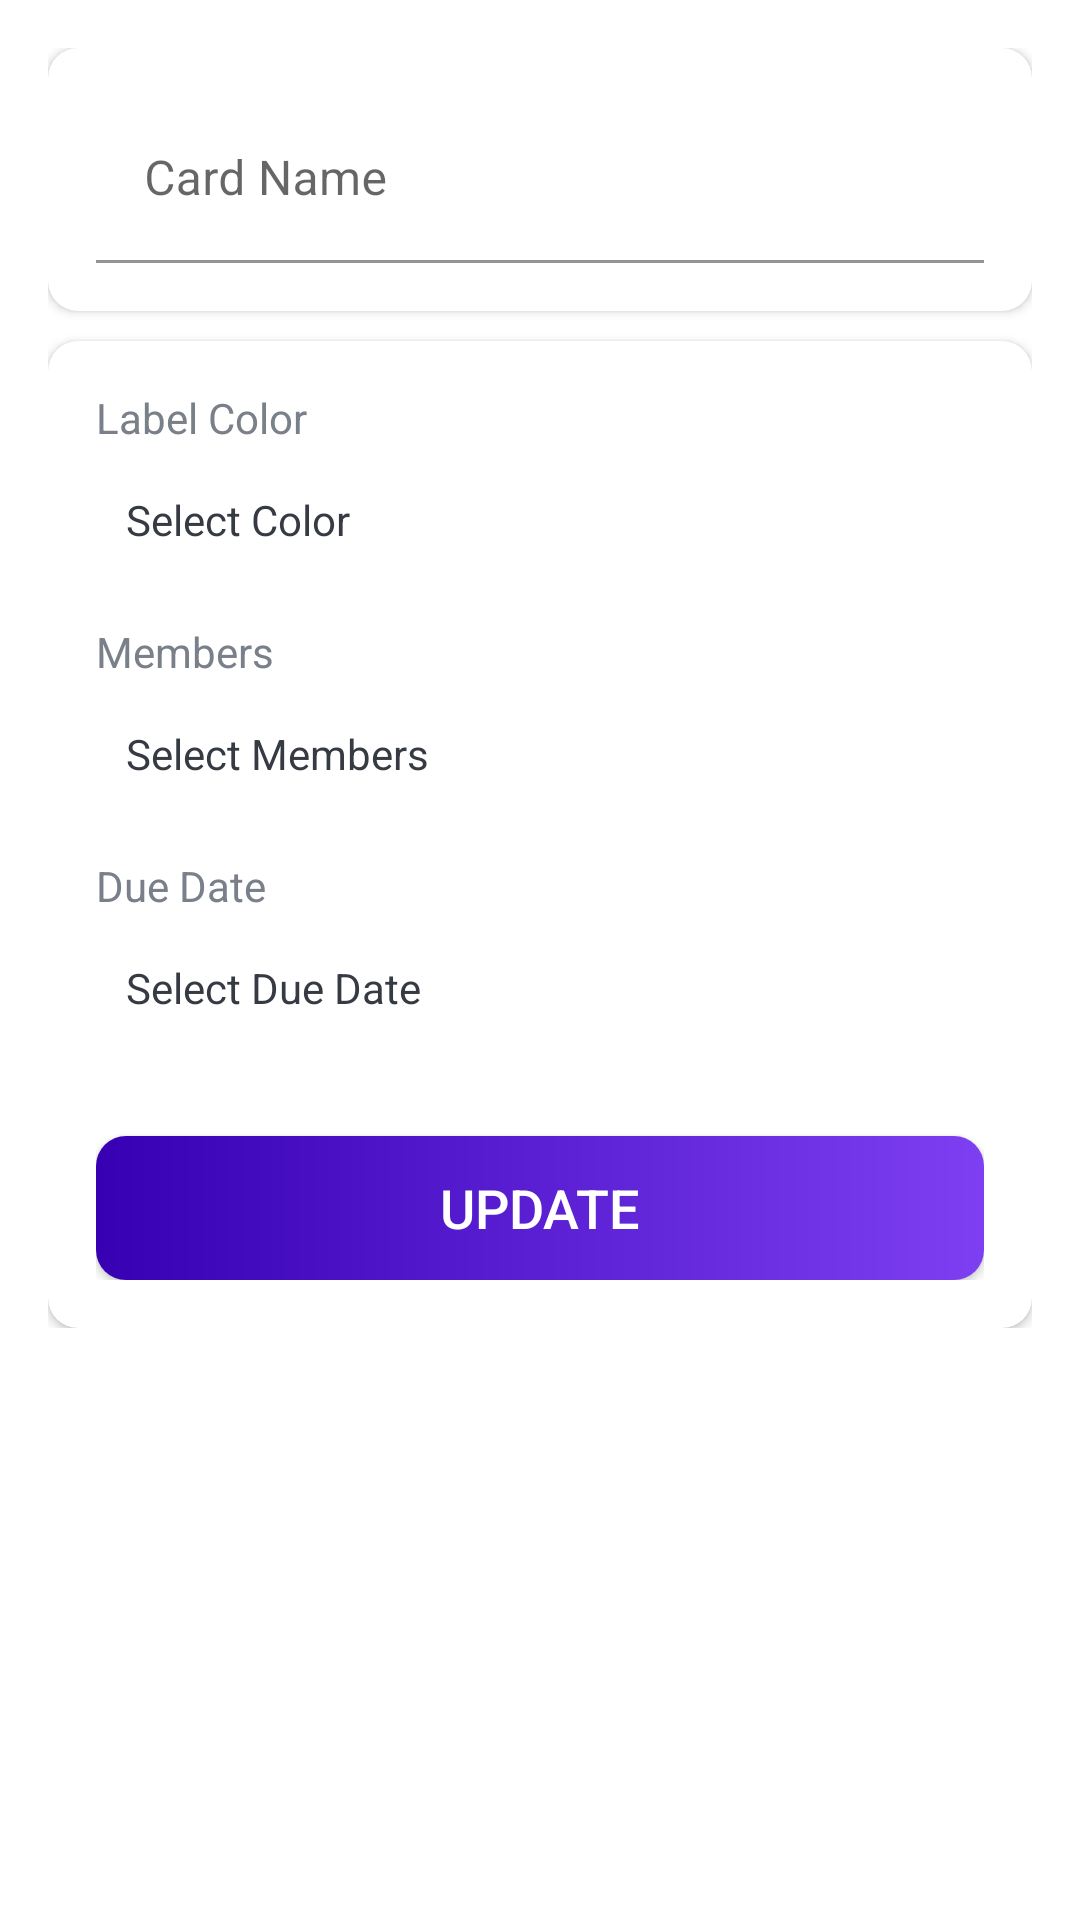

Layout XML and referenced resources for this Android screen:
<!-- AndroidManifest.xml: activity theme AppTheme -->
<!-- res/layout/fragment_card_details.xml -->
<?xml version="1.0" encoding="utf-8"?>
<FrameLayout xmlns:android="http://schemas.android.com/apk/res/android"
    xmlns:tools="http://schemas.android.com/tools"
    xmlns:app="http://schemas.android.com/apk/res-auto"
    android:id="@+id/fragment_card_details"
    android:layout_width="match_parent"
    android:layout_height="match_parent"
    tools:context=".fragments.CardDetailsFragment">

    <LinearLayout
        android:layout_width="match_parent"
        android:layout_height="match_parent"
        android:orientation="vertical"
        >

        <LinearLayout
            android:layout_width="match_parent"
            android:layout_height="wrap_content"
            android:background="@drawable/ic_background"
            android:orientation="vertical"
            android:padding="@dimen/card_details_content_padding"
            >

            <androidx.cardview.widget.CardView
                android:layout_width="match_parent"
                android:layout_height="match_parent"
                android:layout_marginBottom="@dimen/card_details_cv_card_name_marginBottom"
                android:elevation="@dimen/card_view_elevation"
                app:cardCornerRadius="@dimen/card_view_corner_radius"
                >

                <LinearLayout
                    android:layout_width="match_parent"
                    android:layout_height="wrap_content"
                    android:gravity="center_horizontal"
                    android:orientation="vertical"
                    android:padding="@dimen/card_details_cv_content_padding"
                    >

                    <com.google.android.material.textfield.TextInputLayout
                        android:layout_width="match_parent"
                        android:layout_height="wrap_content"
                        app:boxBackgroundColor="@android:color/transparent"
                        android:background="@android:color/transparent"
                        >

                        <com.google.android.material.textfield.TextInputEditText
                            android:id="@+id/et_name_card_details"
                            android:layout_width="match_parent"
                            android:layout_height="wrap_content"
                            android:hint="@string/hint_card_name"
                            android:inputType="text"
                            android:textSize="@dimen/et_text_size"
                            tools:text="Test"
                            />

                    </com.google.android.material.textfield.TextInputLayout>

                </LinearLayout>

            </androidx.cardview.widget.CardView>

            <androidx.cardview.widget.CardView
                android:layout_width="match_parent"
                android:layout_height="match_parent"
                android:elevation="@dimen/card_view_elevation"
                app:cardCornerRadius="@dimen/card_view_corner_radius"
                >

                <LinearLayout
                    android:layout_width="match_parent"
                    android:layout_height="wrap_content"
                    android:gravity="center_horizontal"
                    android:orientation="vertical"
                    android:padding="@dimen/card_details_cv_content_padding"
                    >

                    <TextView
                        android:layout_width="match_parent"
                        android:layout_height="wrap_content"
                        android:text="@string/label_color"
                        android:textColor="@color/secondary_text_color"
                        android:textSize="@dimen/card_details_label_text_size"
                        />

                    <TextView
                        android:id="@+id/tv_select_label_color"
                        android:layout_width="match_parent"
                        android:layout_height="wrap_content"
                        android:layout_marginTop="@dimen/card_details_value_marginTop"
                        android:padding="@dimen/card_details_value_padding"
                        android:text="@string/select_color"
                        android:textColor="@color/primary_text_color"
                        />

                    <TextView
                        android:layout_width="match_parent"
                        android:layout_height="wrap_content"
                        android:layout_marginTop="@dimen/card_details_members_label_marginTop"
                        android:text="@string/members"
                        android:textColor="@color/secondary_text_color"
                        android:textSize="@dimen/card_details_label_text_size"
                        />

                    <TextView
                        android:id="@+id/tv_select_members"
                        android:layout_width="match_parent"
                        android:layout_height="wrap_content"
                        android:layout_marginTop="@dimen/card_details_value_marginTop"
                        android:padding="@dimen/card_details_value_padding"
                        android:text="@string/select_members"
                        android:textColor="@color/primary_text_color"
                        android:visibility="visible"
                        tools:visibility="gone"
                        />

                    <androidx.recyclerview.widget.RecyclerView
                        android:id="@+id/rv_selected_members"
                        android:layout_width="match_parent"
                        android:layout_height="wrap_content"
                        android:layout_marginTop="@dimen/card_details_value_marginTop"
                        android:visibility="gone"
                        tools:visibility="visible"
                        />

                    <TextView
                        android:layout_width="match_parent"
                        android:layout_height="wrap_content"
                        android:layout_marginTop="@dimen/card_details_members_label_marginTop"
                        android:text="@string/due_date"
                        android:textColor="@color/secondary_text_color"
                        android:textSize="@dimen/card_details_label_text_size"
                        />

                    <TextView
                        android:id="@+id/tv_select_due_date"
                        android:layout_width="match_parent"
                        android:layout_height="wrap_content"
                        android:layout_marginTop="@dimen/card_details_value_marginTop"
                        android:padding="@dimen/card_details_value_padding"
                        android:text="@string/select_due_date"
                        android:textColor="@color/primary_text_color"
                        />

                    <androidx.appcompat.widget.AppCompatButton
                        android:id="@+id/btn_update_card_details"
                        android:layout_width="match_parent"
                        android:layout_height="wrap_content"
                        android:layout_gravity="center"
                        android:layout_marginTop="@dimen/card_details_update_btn_marginTop"
                        android:background="@drawable/shape_button_rounded"
                        android:foreground="?attr/selectableItemBackground"
                        android:gravity="center"
                        android:paddingTop="@dimen/btn_paddingTopBottom"
                        android:paddingBottom="@dimen/btn_paddingTopBottom"
                        android:text="@string/update"
                        android:textColor="@android:color/white"
                        android:textSize="@dimen/btn_text_size"
                        />

                </LinearLayout>

            </androidx.cardview.widget.CardView>
        </LinearLayout>
    </LinearLayout>

</FrameLayout>
<!-- resources referenced by this layout -->
<resources>
  <color name="primary_text_color">#363A43</color>
  <color name="secondary_text_color">#7A8089</color>
  <dimen name="btn_paddingTopBottom">8dp</dimen>
  <dimen name="btn_text_size">18sp</dimen>
  <dimen name="card_details_content_padding">16dp</dimen>
  <dimen name="card_details_cv_card_name_marginBottom">10dp</dimen>
  <dimen name="card_details_cv_content_padding">16dp</dimen>
  <dimen name="card_details_label_text_size">14sp</dimen>
  <dimen name="card_details_members_label_marginTop">15dp</dimen>
  <dimen name="card_details_update_btn_marginTop">30dp</dimen>
  <dimen name="card_details_value_marginTop">5dp</dimen>
  <dimen name="card_details_value_padding">10dp</dimen>
  <dimen name="card_view_corner_radius">10dp</dimen>
  <dimen name="card_view_elevation">10dp</dimen>
  <dimen name="et_text_size">16sp</dimen>
  <!-- drawable shape_button_rounded (drawable) -->
  <?xml version="1.0" encoding="utf-8"?>
  <shape xmlns:android="http://schemas.android.com/apk/res/android"
      android:shape="rectangle">
  
      <gradient
          android:angle="360"
          android:startColor="@color/purple_700"
          android:endColor="@color/shape_button_rounded_colorEnd2"
          android:type="linear"
          >
  
      </gradient>
  
      <corners android:radius="@dimen/shape_button_rounded_corner_radius"/>
  
  </shape>
  <string name="due_date">Due Date</string>
  <string name="hint_card_name">Card Name</string>
  <string name="label_color">Label Color</string>
  <string name="members">Members</string>
  <string name="select_color">Select Color</string>
  <string name="select_due_date">Select Due Date</string>
  <string name="select_members">Select Members</string>
  <string name="update">UPDATE</string>
  <style name="AppTheme" parent="Theme.MaterialComponents.DayNight.NoActionBar">
          <item name="windowActionBar">false</item>
          <item name="windowNoTitle">true</item>
      </style>
  <color name="purple_700">#FF3700B3</color>
  <color name="shape_button_rounded_colorEnd2">#7E3FF2</color>
  <dimen name="shape_button_rounded_corner_radius">10sp</dimen>
</resources>
